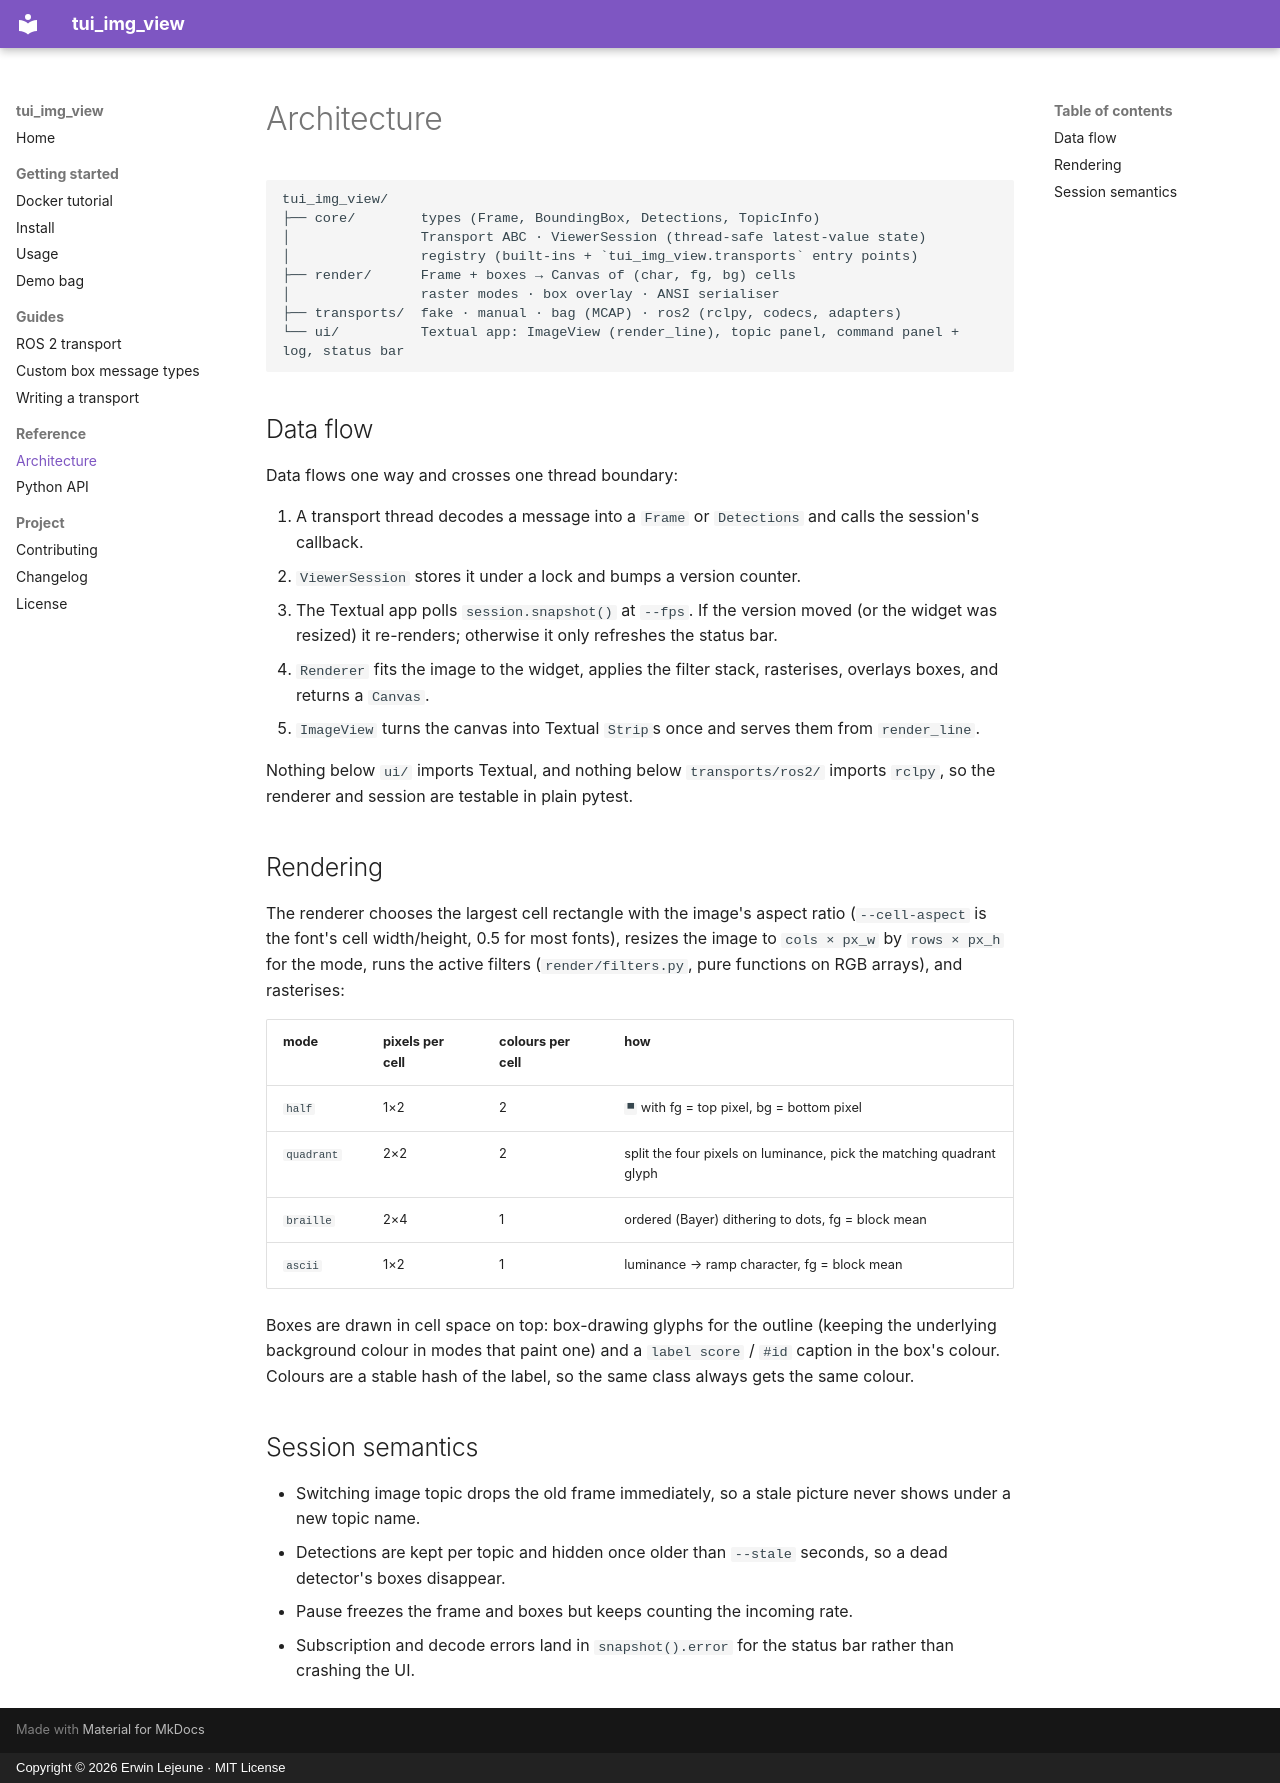

repository: guilyx/tui_img_view_ros2 · page: architecture/index.html · generator: mkdocs · copyright: Copyright © 2026 Erwin Lejeune · MIT License

# Architecture

```
tui_img_view/
├── core/        types (Frame, BoundingBox, Detections, TopicInfo)
│                Transport ABC · ViewerSession (thread-safe latest-value state)
│                registry (built-ins + `tui_img_view.transports` entry points)
├── render/      Frame + boxes → Canvas of (char, fg, bg) cells
│                raster modes · box overlay · ANSI serialiser
├── transports/  fake · manual · bag (MCAP) · ros2 (rclpy, codecs, adapters)
└── ui/          Textual app: ImageView (render_line), topic panel, command panel + log, status bar
```

## Data flow

Data flows one way and crosses one thread boundary:

1. A transport thread decodes a message into a `Frame` or `Detections` and
   calls the session's callback.
2. `ViewerSession` stores it under a lock and bumps a version counter.
3. The Textual app polls `session.snapshot()` at `--fps`. If the version
   moved (or the widget was resized) it re-renders; otherwise it only
   refreshes the status bar.
4. `Renderer` fits the image to the widget, applies the filter stack,
   rasterises, overlays boxes, and returns a `Canvas`.
5. `ImageView` turns the canvas into Textual `Strip`s once and serves them
   from `render_line`.

Nothing below `ui/` imports Textual, and nothing below `transports/ros2/`
imports `rclpy`, so the renderer and session are testable in plain pytest.

## Rendering

The renderer chooses the largest cell rectangle with the image's aspect ratio
(`--cell-aspect` is the font's cell width/height, 0.5 for most fonts), resizes
the image to `cols × px_w` by `rows × px_h` for the mode, runs the active
filters (`render/filters.py`, pure functions on RGB arrays), and rasterises:

| mode | pixels per cell | colours per cell | how |
|---|---|---|---|
| `half` | 1×2 | 2 | `▀` with fg = top pixel, bg = bottom pixel |
| `quadrant` | 2×2 | 2 | split the four pixels on luminance, pick the matching quadrant glyph |
| `braille` | 2×4 | 1 | ordered (Bayer) dithering to dots, fg = block mean |
| `ascii` | 1×2 | 1 | luminance → ramp character, fg = block mean |

Boxes are drawn in cell space on top: box-drawing glyphs for the outline
(keeping the underlying background colour in modes that paint one) and a
`label score` / `#id` caption in the box's colour. Colours are a stable hash
of the label, so the same class always gets the same colour.

## Session semantics

- Switching image topic drops the old frame immediately, so a stale picture
  never shows under a new topic name.
- Detections are kept per topic and hidden once older than `--stale`
  seconds, so a dead detector's boxes disappear.
- Pause freezes the frame and boxes but keeps counting the incoming rate.
- Subscription and decode errors land in `snapshot().error` for the status
  bar rather than crashing the UI.
